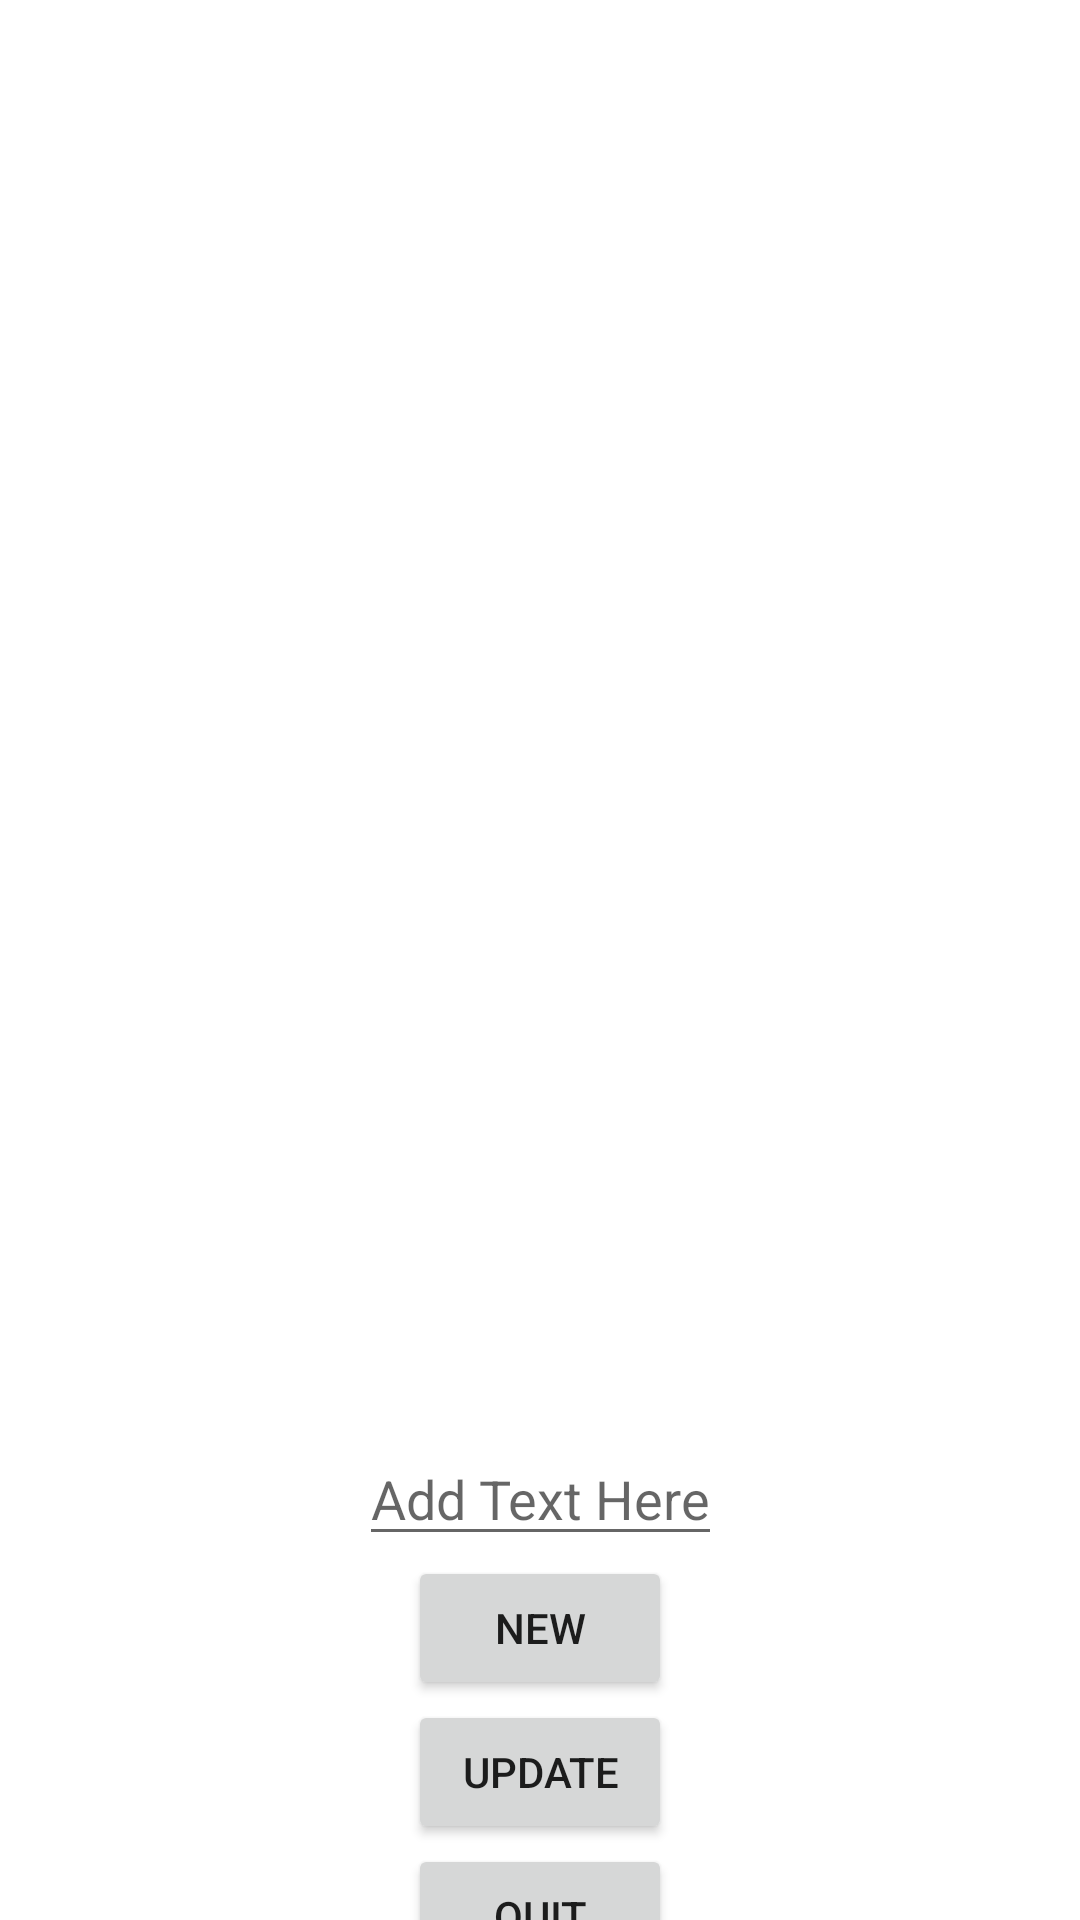

The Android layout XML behind this screen, and the referenced resources:
<!-- AndroidManifest.xml: application theme Theme.AndroidSQLitePracticeR -->
<!-- res/layout/activity_main.xml -->
<?xml version="1.0" encoding="utf-8"?>
<androidx.constraintlayout.widget.ConstraintLayout xmlns:android="http://schemas.android.com/apk/res/android"
    xmlns:app="http://schemas.android.com/apk/res-auto"
    xmlns:tools="http://schemas.android.com/tools"
    android:layout_width="match_parent"
    android:layout_height="match_parent"
    tools:context=".MainActivity">


    <androidx.core.widget.NestedScrollView
        android:id="@+id/dbListScrollView"
        android:layout_width="wrap_content"
        android:layout_height="500dp"
        app:layout_constraintStart_toStartOf="parent"
        app:layout_constraintEnd_toEndOf="parent"
        app:layout_constraintTop_toTopOf="parent"
        app:layout_constraintBottom_toTopOf="@+id/txtString">

        <androidx.recyclerview.widget.RecyclerView
            android:id="@+id/dbList"
            android:layout_width="wrap_content"
            android:layout_height="wrap_content"
            android:minWidth="400dp"
            />

    </androidx.core.widget.NestedScrollView>


    <EditText
        android:id="@+id/txtString"
        android:layout_width="wrap_content"
        android:layout_height="wrap_content"
        android:hint="Add Text Here"
        app:layout_constraintStart_toStartOf="parent"
        app:layout_constraintEnd_toEndOf="parent"
        app:layout_constraintTop_toBottomOf="@+id/dbListScrollView"
        app:layout_constraintBottom_toTopOf="@+id/btnCreate"/>



    <Button
        android:id="@+id/btnCreate"
        android:layout_width="wrap_content"
        android:layout_height="wrap_content"
        android:text="New"
        tools:layout_editor_absoluteX="155dp"
        tools:layout_editor_absoluteY="456dp"
        app:layout_constraintStart_toStartOf="parent"
        app:layout_constraintEnd_toEndOf="parent"
        app:layout_constraintTop_toBottomOf="@+id/txtString"
        app:layout_constraintBottom_toTopOf="@+id/btnUpdate"/>

    <Button
        android:id="@+id/btnUpdate"
        android:layout_width="wrap_content"
        android:layout_height="wrap_content"
        android:text="Update"
        tools:layout_editor_absoluteX="160dp"
        tools:layout_editor_absoluteY="517dp"
        app:layout_constraintStart_toStartOf="parent"
        app:layout_constraintEnd_toEndOf="parent"
        app:layout_constraintTop_toBottomOf="@+id/btnCreate"
        app:layout_constraintBottom_toTopOf="@+id/btnQuit"/>

    <Button
        android:id="@+id/btnQuit"
        android:layout_width="wrap_content"
        android:layout_height="wrap_content"
        android:text="Quit"
        tools:layout_editor_absoluteX="160dp"
        tools:layout_editor_absoluteY="642dp"
        app:layout_constraintStart_toStartOf="parent"
        app:layout_constraintEnd_toEndOf="parent"
        app:layout_constraintTop_toBottomOf="@+id/btnUpdate"
        app:layout_constraintBottom_toBottomOf="parent"/>

</androidx.constraintlayout.widget.ConstraintLayout>
<!-- resources referenced by this layout -->
<resources>
  <style name="Theme.AndroidSQLitePracticeR" parent="Theme.MaterialComponents.DayNight.DarkActionBar">
          
          <item name="colorPrimary">@color/purple_500</item>
          <item name="colorPrimaryVariant">@color/purple_700</item>
          <item name="colorOnPrimary">@color/white</item>
          
          <item name="colorSecondary">@color/teal_200</item>
          <item name="colorSecondaryVariant">@color/teal_700</item>
          <item name="colorOnSecondary">@color/black</item>
          
          <item name="android:statusBarColor" tools:targetApi="l">?attr/colorPrimaryVariant</item>
          
      </style>
  <!-- not gathered from this repository: default colours our renderer supplied (Android Studio template values) -->
  <color name="purple_500">#FF6200EE</color>
  <color name="purple_700">#FF3700B3</color>
  <color name="teal_200">#FF03DAC5</color>
  <color name="teal_700">#FF018786</color>
  <color name="black">#FF000000</color>
  <color name="white">#FFFFFFFF</color>
</resources>
